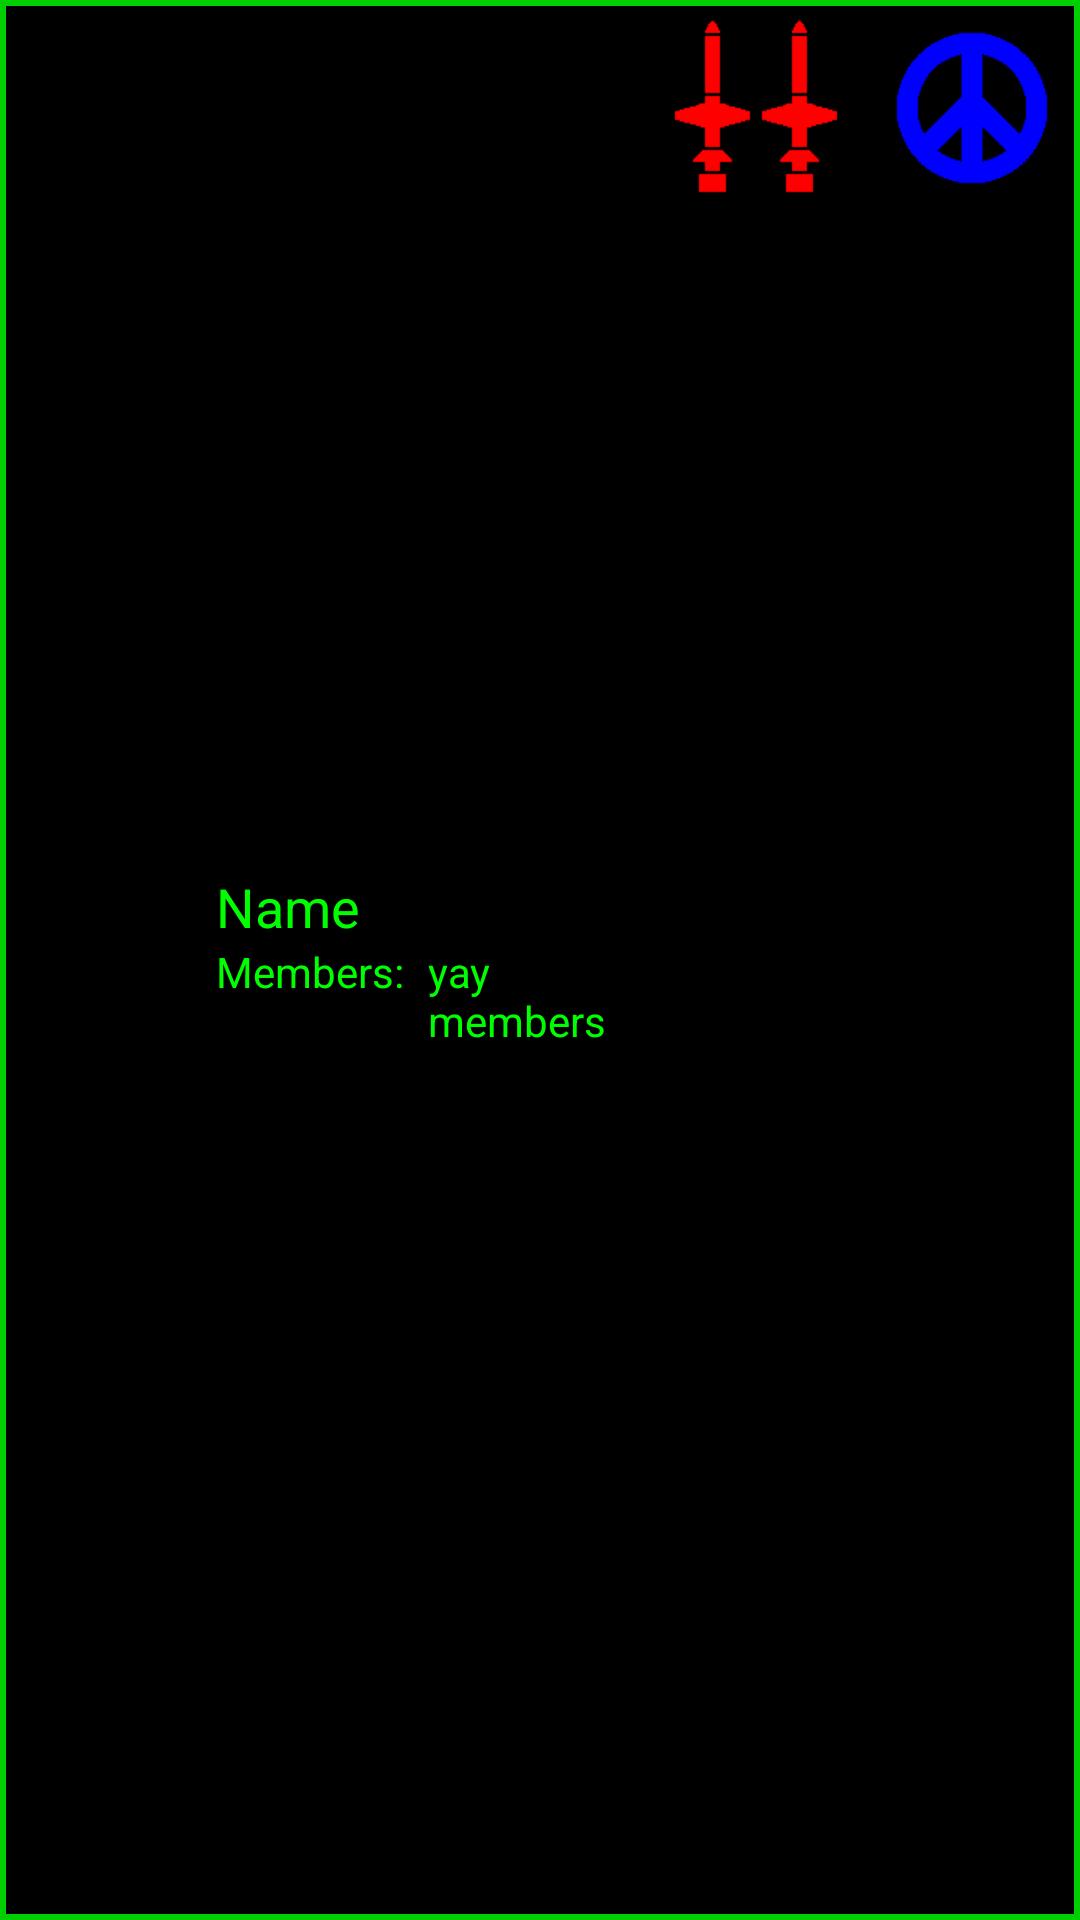

Here is an Android app screen rendered from its layout file. Give the layout XML and the strings, colors and styles it references.
<!-- AndroidManifest.xml: application theme AppTheme -->
<!-- res/layout/view_relationship.xml -->
<?xml version="1.0" encoding="utf-8"?>
<LinearLayout xmlns:android="http://schemas.android.com/apk/res/android"
              android:orientation="horizontal"
              android:layout_width="fill_parent"
              android:layout_height="wrap_content"
              android:layout_marginTop="@dimen/SelectListSpacing"
              android:background="@drawable/detail_button">

    <ImageView
        android:layout_width="@dimen/PlayerInfoIconSize"
        android:layout_height="@dimen/PlayerInfoIconSize"
        android:id="@+id/imgAvatar"
        android:layout_margin="@dimen/ButtonEdgePadding"/>

    <LinearLayout
        android:orientation="vertical"
        android:layout_width="fill_parent"
        android:layout_height="wrap_content"
        android:layout_weight="1"
        android:gravity="center_vertical"
        android:id="@+id/lytText"
        android:layout_gravity="center">

        <TextView
            android:id="@+id/txtName"
            android:layout_width="match_parent"
            android:layout_height="wrap_content"
            android:layout_weight="1"
            android:text="Name"
            android:textAppearance="?android:attr/textAppearanceMedium"/>

        <LinearLayout
            android:id="@+id/lytMembers"
            android:layout_width="match_parent"
            android:layout_height="wrap_content"
            android:orientation="horizontal">

            <TextView
                android:id="@+id/txtMembersTitle"
                android:layout_width="wrap_content"
                android:layout_height="wrap_content"
                android:layout_gravity="center_horizontal"
                android:layout_marginRight="@dimen/SeperatorMargins"
                android:text="@string/alliance_members"/>

            <TextView
                android:id="@+id/txtMembers"
                android:layout_width="wrap_content"
                android:layout_height="wrap_content"
                android:layout_gravity="center_horizontal"
                android:layout_weight="1"
                android:text="yay members"/>
        </LinearLayout>
    </LinearLayout>

    <ImageView
        android:layout_width="@dimen/PlayerInfoIconSize"
        android:layout_height="@dimen/PlayerInfoIconSize"
        android:id="@+id/imgAtWar"
        android:layout_margin="@dimen/ButtonEdgePadding"
        android:src="@drawable/button_declare_war"/>

    <ImageView
        android:layout_width="@dimen/PlayerInfoIconSize"
        android:layout_height="@dimen/PlayerInfoIconSize"
        android:id="@+id/imgAffiliated"
        android:layout_margin="@dimen/ButtonEdgePadding"
        android:src="@drawable/button_propose_affiliation"/>
</LinearLayout>
<!-- resources referenced by this layout -->
<resources>
  <dimen name="ButtonEdgePadding">4dp</dimen>
  <dimen name="PlayerInfoIconSize">64dp</dimen>
  <dimen name="SelectListSpacing">8dp</dimen>
  <dimen name="SeperatorMargins">8dp</dimen>
  <!-- drawable detail_button (drawable) -->
  <?xml version="1.0" encoding="utf-8"?>
  <shape xmlns:android="http://schemas.android.com/apk/res/android"
      android:shape="rectangle">
      <stroke
          android:width="@dimen/ButtonEdgeWidth"
          android:color="?attr/ButtonEdgeColour" />
      <solid
          android:color="?attr/LightTransparency" />
  
  </shape>
  <string name="alliance_members">Members:</string>
  <dimen name="ButtonEdgeWidth">2dp</dimen>
  <!-- drawable text_button_normal (drawable) -->
  <?xml version="1.0" encoding="utf-8"?>
  <shape xmlns:android="http://schemas.android.com/apk/res/android"
      android:shape="rectangle">
      <stroke
          android:width="@dimen/ButtonEdgeWidth"
          android:color="?attr/ButtonEdgeColour" />
      <solid
          android:color="?attr/ButtonTransparency" />
  
  </shape>
  <!-- drawable text_button_red (drawable) -->
  <?xml version="1.0" encoding="utf-8"?>
  <shape xmlns:android="http://schemas.android.com/apk/res/android"
      android:shape="rectangle">
      <stroke
          android:width="@dimen/ButtonEdgeWidth"
          android:color="?attr/ButtonEdgeColour" />
      <solid
          android:color="?attr/ButtonRedColour" />
  
  </shape>
  <!-- drawable text_button_green (drawable) -->
  <?xml version="1.0" encoding="utf-8"?>
  <shape xmlns:android="http://schemas.android.com/apk/res/android"
      android:shape="rectangle">
      <stroke
          android:width="@dimen/ButtonEdgeWidth"
          android:color="?attr/ButtonEdgeColour" />
      <solid
          android:color="?attr/ButtonGreenColour" />
  
  </shape>
  <!-- drawable text_button_yellow (drawable) -->
  <?xml version="1.0" encoding="utf-8"?>
  <shape xmlns:android="http://schemas.android.com/apk/res/android"
      android:shape="rectangle">
      <stroke
          android:width="@dimen/ButtonEdgeWidth"
          android:color="?attr/ButtonEdgeColour" />
      <solid
          android:color="?attr/ButtonYellowColour" />
  
  </shape>
  <!-- drawable detail_button_highlighted (drawable) -->
  <?xml version="1.0" encoding="utf-8"?>
  <shape xmlns:android="http://schemas.android.com/apk/res/android"
      android:shape="rectangle">
      <stroke
          android:width="@dimen/ButtonEdgeWidth"
          android:color="?attr/ButtonEdgeColour" />
      <solid
          android:color="?attr/LightPositiveTransparency" />
  
  </shape>
  <!-- drawable detail_button_disabled (drawable) -->
  <?xml version="1.0" encoding="utf-8"?>
  <shape xmlns:android="http://schemas.android.com/apk/res/android"
      android:shape="rectangle">
      <stroke
          android:width="@dimen/ButtonEdgeWidth"
          android:color="?attr/ButtonDisabledEdgeColour" />
      <solid
          android:color="?attr/LightNegativeTransparency" />
  
  </shape>
</resources>
